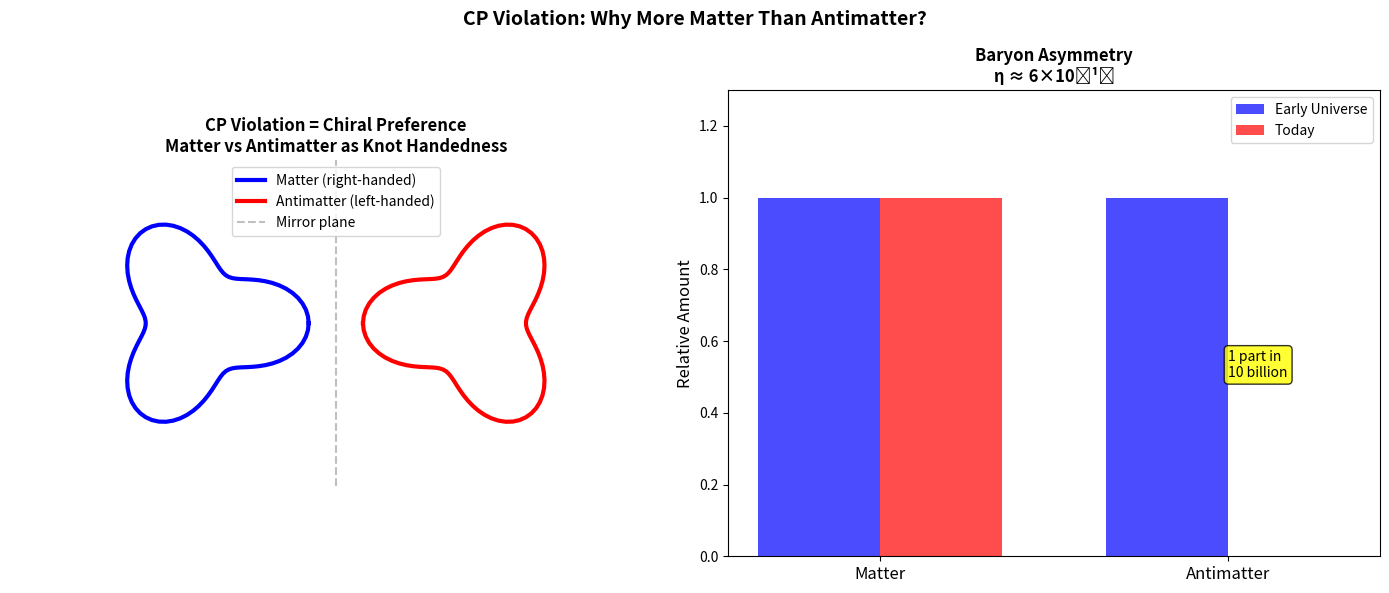

This figure's Python source: (Note: this script raises an exception after producing the figure.)
"""
CP Violation: Does Matter-Antimatter Asymmetry Have Topological Origin?
Explores the origin of CP violation in TARDIS framework.
"""
import numpy as np
import matplotlib.pyplot as plt
import os

def analyze_cp_violation():
    """
    Analyze CP violation in the TARDIS topological framework.
    """
    print("⚛️ Analyzing CP Violation...\n")
    
    print("=" * 50)
    print("THE PUZZLE")
    print("=" * 50)
    print("""
    Matter-antimatter asymmetry:
    
    1. Big Bang should create equal matter/antimatter
    2. We observe: matter dominates by ~1 part in 10^9
    3. CP violation is needed (Sakharov conditions)
    
    Standard Model has CP violation in:
    - CKM matrix (weak interactions) → measured, but TOO SMALL
    - QCD θ-term → NOT observed (Strong CP problem)
    
    Something is missing!
    """)
    
    print("=" * 50)
    print("TARDIS INTERPRETATION")
    print("=" * 50)
    print("""
    In the topological framework:
    
    1. MATTER VS ANTIMATTER = KNOT CHIRALITY
       - Particles: right-handed trefoils
       - Antiparticles: left-handed trefoils
       - CP conjugation = mirror + charge flip
       
    2. INITIAL CONDITIONS
       - If parent BH was spinning (Kerr)
       - Collapse breaks left-right symmetry
       - Preferred chirality inherited
       
    3. THE ASYMMETRY
       - Not dynamically generated
       - INHERITED from parent universe!
       - Ω encodes the asymmetry
       
    4. PREDICTION
       - η = (n_B - n_B̄) / n_γ ≈ 6×10⁻¹⁰
       - Should relate to Ω somehow
    """)
    
    # Check if Ω encodes baryon asymmetry
    OMEGA = 117.038
    eta_observed = 6e-10  # baryon-to-photon ratio
    
    # Speculative: is there a power of Ω?
    for power in np.arange(-15, -8, 0.1):
        test = OMEGA**power
        if 0.5 < test/eta_observed < 2:
            print(f"\n  Found: Ω^{power:.2f} = {test:.2e} (η = {eta_observed:.2e})")
            break
    
    return {
        "eta_observed": eta_observed,
        "interpretation": "inherited from parent BH",
        "mechanism": "knot chirality"
    }

def plot_cp_violation():
    """Visualize CP violation as chirality."""
    print("\n📊 Generating CP Violation Plot...")
    
    fig, axes = plt.subplots(1, 2, figsize=(14, 6))
    
    # Left: Chiral knots
    ax1 = axes[0]
    
    # Draw simplified trefoil projections
    t = np.linspace(0, 2*np.pi, 100)
    
    # Right-handed trefoil (matter)
    r = 0.3 + 0.1*np.cos(3*t)
    x1 = r * np.cos(t)
    y1 = r * np.sin(t)
    
    # Left-handed trefoil (antimatter) - mirror
    x2 = -r * np.cos(t)
    y2 = r * np.sin(t)
    
    ax1.plot(x1 - 0.5, y1, 'b-', linewidth=3, label='Matter (right-handed)')
    ax1.plot(x2 + 0.5, y2, 'r-', linewidth=3, label='Antimatter (left-handed)')
    
    ax1.axvline(0, color='gray', linestyle='--', alpha=0.5, label='Mirror plane')
    
    ax1.set_xlim(-1.2, 1.2)
    ax1.set_ylim(-0.6, 0.6)
    ax1.set_aspect('equal')
    ax1.axis('off')
    ax1.legend(loc='upper center')
    ax1.set_title('CP Violation = Chiral Preference\nMatter vs Antimatter as Knot Handedness', 
                 fontsize=12, fontweight='bold')
    
    # Right: Baryon asymmetry
    ax2 = axes[1]
    
    labels = ['Matter', 'Antimatter']
    early = [1e9, 1e9 - 1]  # Before annihilation (normalized)
    late = [1, 0]  # After annihilation
    
    x = np.arange(2)
    width = 0.35
    
    ax2.bar(x - width/2, [1, 1-1e-9], width, label='Early Universe', color='blue', alpha=0.7)
    ax2.bar(x + width/2, [1, 0], width, label='Today', color='red', alpha=0.7)
    
    ax2.set_xticks(x)
    ax2.set_xticklabels(labels, fontsize=12)
    ax2.set_ylabel('Relative Amount', fontsize=12)
    ax2.set_title('Baryon Asymmetry\nη ≈ 6×10⁻¹⁰', fontsize=12, fontweight='bold')
    ax2.legend()
    ax2.set_ylim([0, 1.3])
    
    ax2.annotate('1 part in\n10 billion', xy=(1, 0.5), fontsize=10,
                bbox=dict(boxstyle='round', facecolor='yellow', alpha=0.8))
    
    plt.suptitle('CP Violation: Why More Matter Than Antimatter?', fontsize=14, fontweight='bold')
    plt.tight_layout()
    
    output_dir = os.path.dirname(os.path.abspath(__file__))
    output_path = os.path.join(output_dir, "assets", "cp_violation.png")
    os.makedirs(os.path.dirname(output_path), exist_ok=True)
    plt.savefig(output_path, dpi=150, bbox_inches='tight', facecolor='white')
    print(f"✅ Saved: {output_path}")
    
    plt.close()
    return output_path

if __name__ == "__main__":
    print("=" * 60)
    print("⚛️ CP VIOLATION ANALYSIS")
    print("   Paper 30: Matter-Antimatter From Topology")
    print("=" * 60 + "\n")
    
    results = analyze_cp_violation()
    plot_cp_violation()
    
    print("\n" + "=" * 60)
    print("📋 CONCLUSION")
    print("=" * 60)
    print("""
    CP violation in TARDIS:
    
    1. Particles vs antiparticles = chiral knots
    2. Asymmetry inherited from parent BH (Kerr)
    3. Not dynamically generated, but topologically encoded
    
    The η parameter may be derivable from Ω!
    """)
